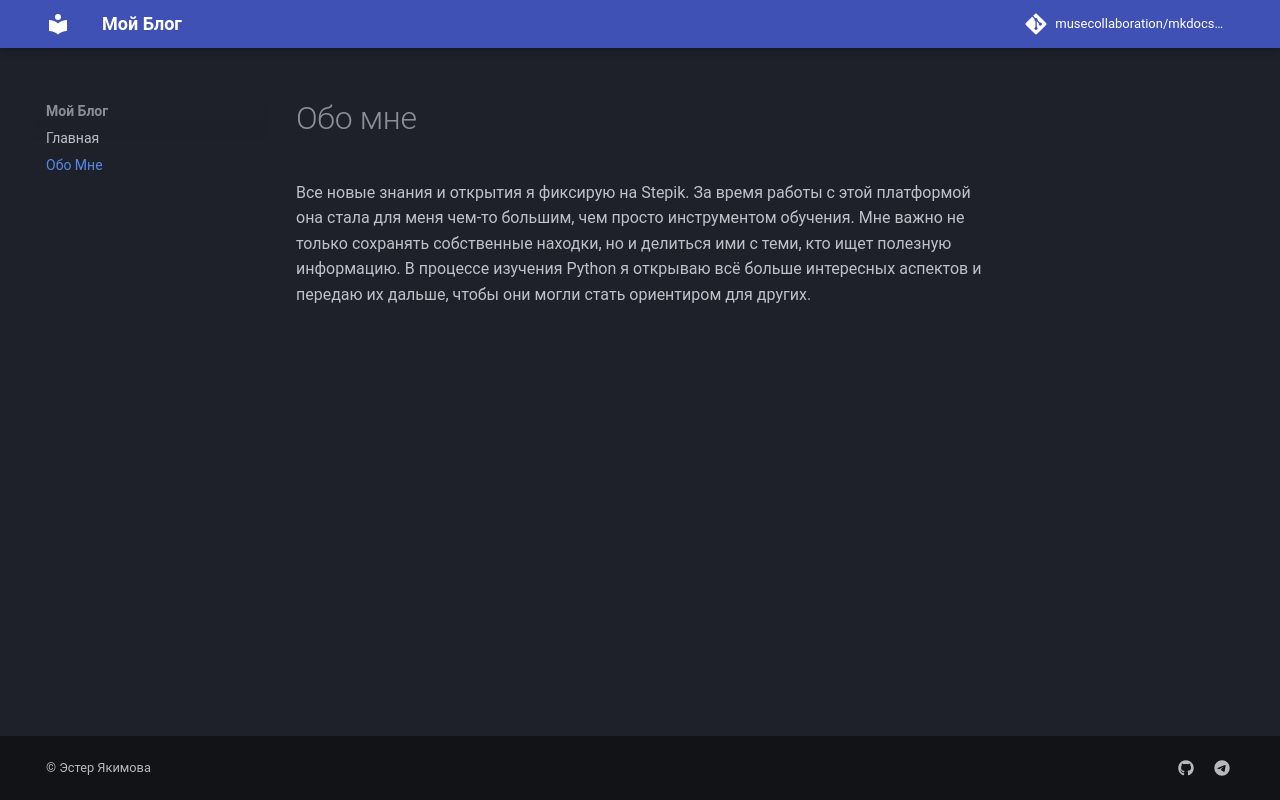

repository: BibbaBobbb/mkdocs-demo · page: about/index.html · generator: mkdocs

# Обо мне


Все новые знания и открытия я фиксирую на Stepik. За время работы с этой платформой она стала для меня чем‑то большим, чем просто инструментом обучения. Мне важно не только сохранять собственные находки, но и делиться ими с теми, кто ищет полезную информацию. В процессе изучения Python я открываю всё больше интересных аспектов и передаю их дальше, чтобы они могли стать ориентиром для других.
